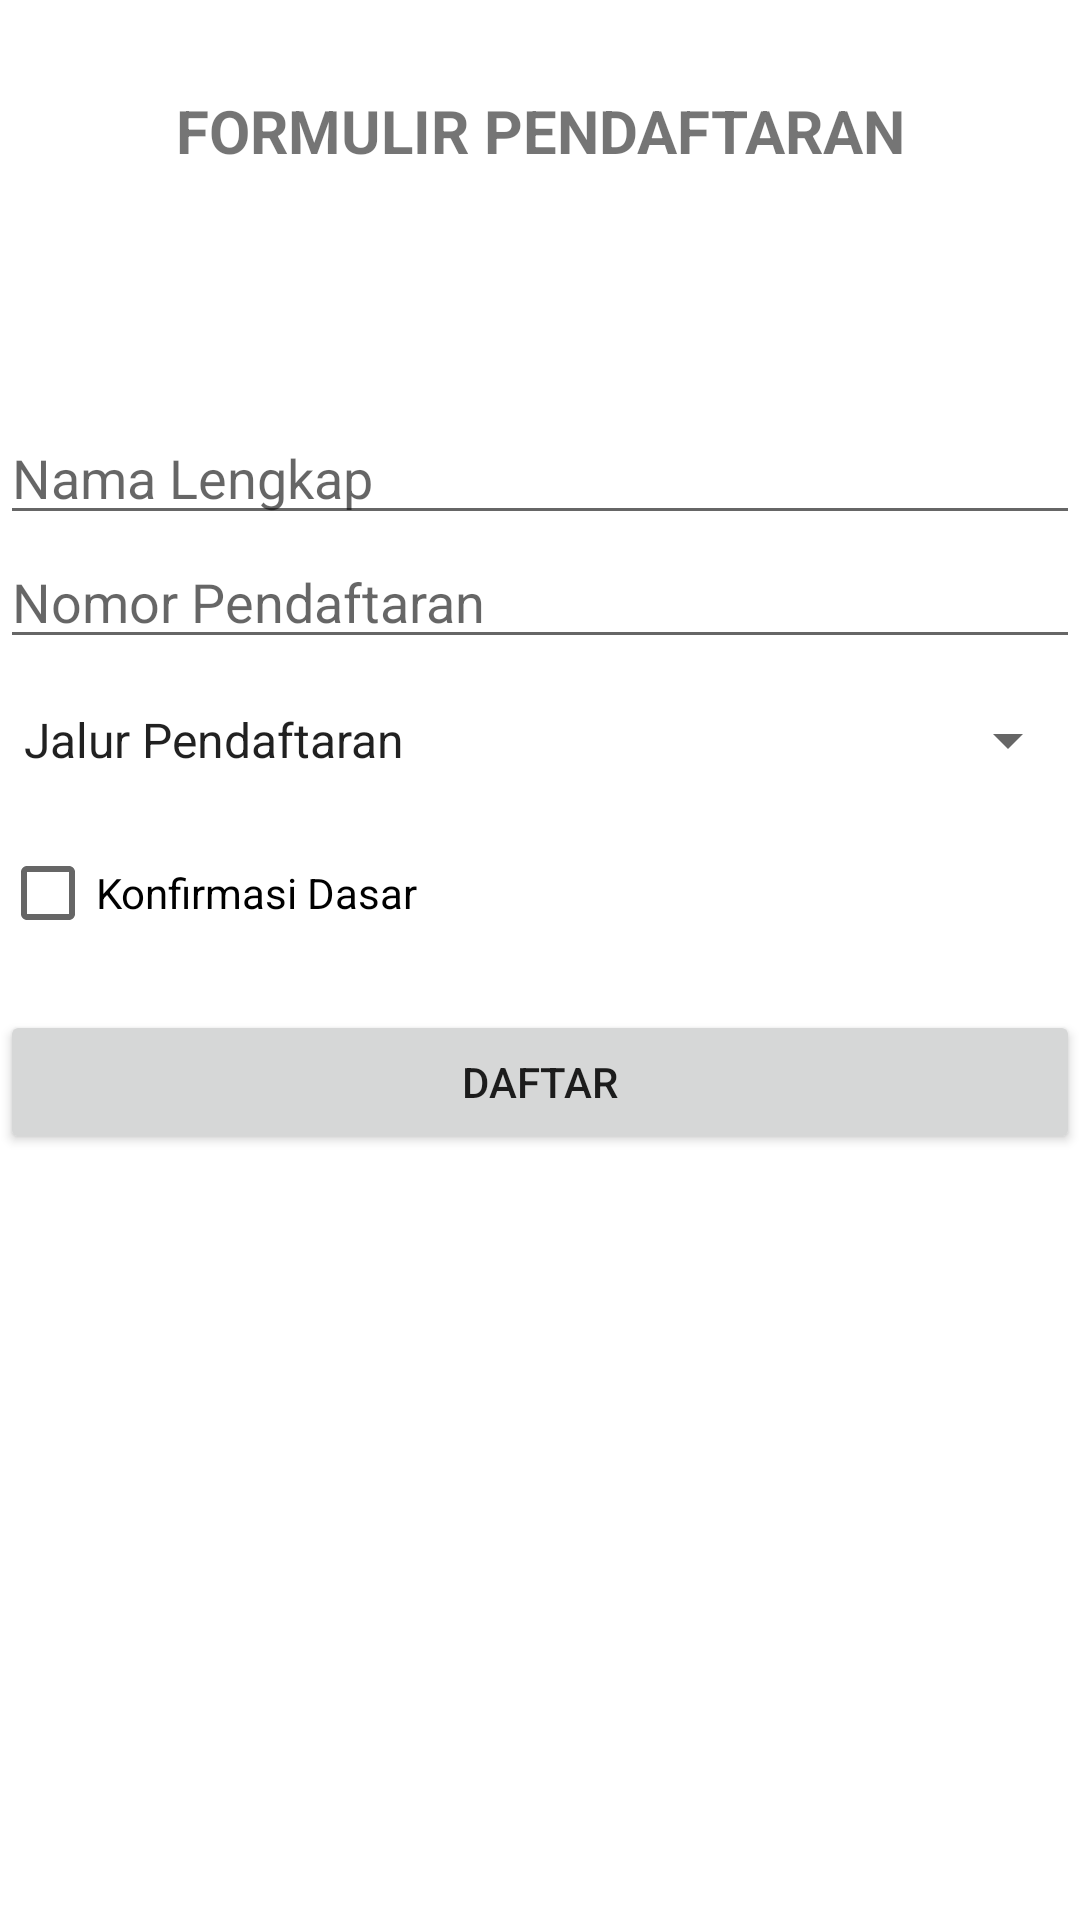

Here is an Android app screen rendered from its layout file. Give the layout XML and the strings, colors and styles it references.
<!-- AndroidManifest.xml: application theme Theme.Uts_pab -->
<!-- res/layout/activity_main.xml -->
<?xml version="1.0" encoding="utf-8"?>
<RelativeLayout xmlns:android="http://schemas.android.com/apk/res/android"
    xmlns:app="http://schemas.android.com/apk/res-auto"
    xmlns:tools="http://schemas.android.com/tools"
    android:layout_width="match_parent"
    android:layout_height="match_parent"
    tools:context=".MainActivity"
    android:layout_margin="5dp">

    <TextView
        android:id="@+id/tv_formulirpendaftaran"
        android:layout_width="match_parent"
        android:layout_height="wrap_content"
        android:text="FORMULIR PENDAFTARAN"
        android:textStyle="bold"
        android:gravity="center_horizontal"
        android:textSize="20sp"
        android:layout_marginTop="30dp"/>

    <EditText
        android:id="@+id/et_nama"
        android:layout_width="match_parent"
        android:layout_height="wrap_content"
        android:layout_below="@id/tv_formulirpendaftaran"
        android:layout_marginTop="80dp"
        android:hint="Nama Lengkap"/>

    <EditText
        android:id="@+id/et_nomorpendaftaran"
        android:layout_width="match_parent"
        android:layout_height="wrap_content"
        android:layout_below="@id/et_nama"
        android:hint="Nomor Pendaftaran"/>

    <Spinner
        android:id="@+id/sp_jalurpendaftaran"
        android:layout_width="match_parent"
        android:layout_height="wrap_content"
        android:layout_marginTop="15dp"
        android:layout_below="@id/et_nomorpendaftaran"
        android:entries="@array/arr_jalur"/>

    <CheckBox
            android:id="@+id/cb_konfirmasi"
            android:layout_width="match_parent"
            android:layout_height="wrap_content"
        android:layout_marginTop="15dp"
            android:layout_below="@id/sp_jalurpendaftaran"
            android:text="Konfirmasi Dasar"/>
    <Button
        android:id="@+id/btn_daftar"
        android:layout_width="match_parent"
        android:layout_height="wrap_content"
        android:layout_below="@id/cb_konfirmasi"
        android:layout_marginTop="15dp"
        android:text="Daftar"/>

</RelativeLayout>
<!-- resources referenced by this layout -->
<resources>
  <string-array name="arr_jalur">
          <item>Jalur Pendaftaran</item>
          <item>Jalur Tanpa Tes</item>
          <item>Tes Tertulis</item>
          <item>Tes Wawancara</item>
          <item>Rekomendasi</item>
      </string-array>
  <style name="Theme.Uts_pab" parent="Theme.MaterialComponents.DayNight.DarkActionBar">
          
          <item name="colorPrimary">@color/purple_500</item>
          <item name="colorPrimaryVariant">@color/purple_700</item>
          <item name="colorOnPrimary">@color/white</item>
          
          <item name="colorSecondary">@color/teal_200</item>
          <item name="colorSecondaryVariant">@color/teal_700</item>
          <item name="colorOnSecondary">@color/black</item>
          
          <item name="android:statusBarColor">?attr/colorPrimaryVariant</item>
          
      </style>
  <!-- not gathered from this repository: default colours our renderer supplied (Android Studio template values) -->
  <color name="purple_500">#FF6200EE</color>
  <color name="purple_700">#FF3700B3</color>
  <color name="teal_200">#FF03DAC5</color>
  <color name="teal_700">#FF018786</color>
  <color name="black">#FF000000</color>
  <color name="white">#FFFFFFFF</color>
</resources>
